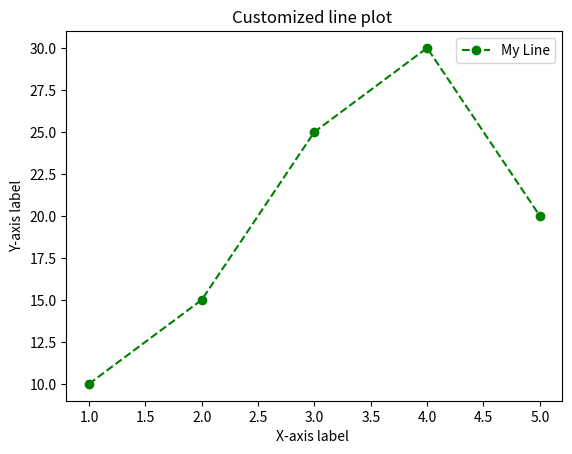

Python code for this plot:
import matplotlib.pyplot as plt 

x = [1,2,3,4,5] 
y = [10,15,25,30,20]

# plt.plot(x,y) 
# plt.show()

plt.plot(x,y , marker='o', linestyle='--' , color='green' , label='My Line')
plt.xlabel('X-axis label ')
plt.ylabel('Y-axis label')
plt.title('Customized line plot ')
plt.legend()
plt.show()